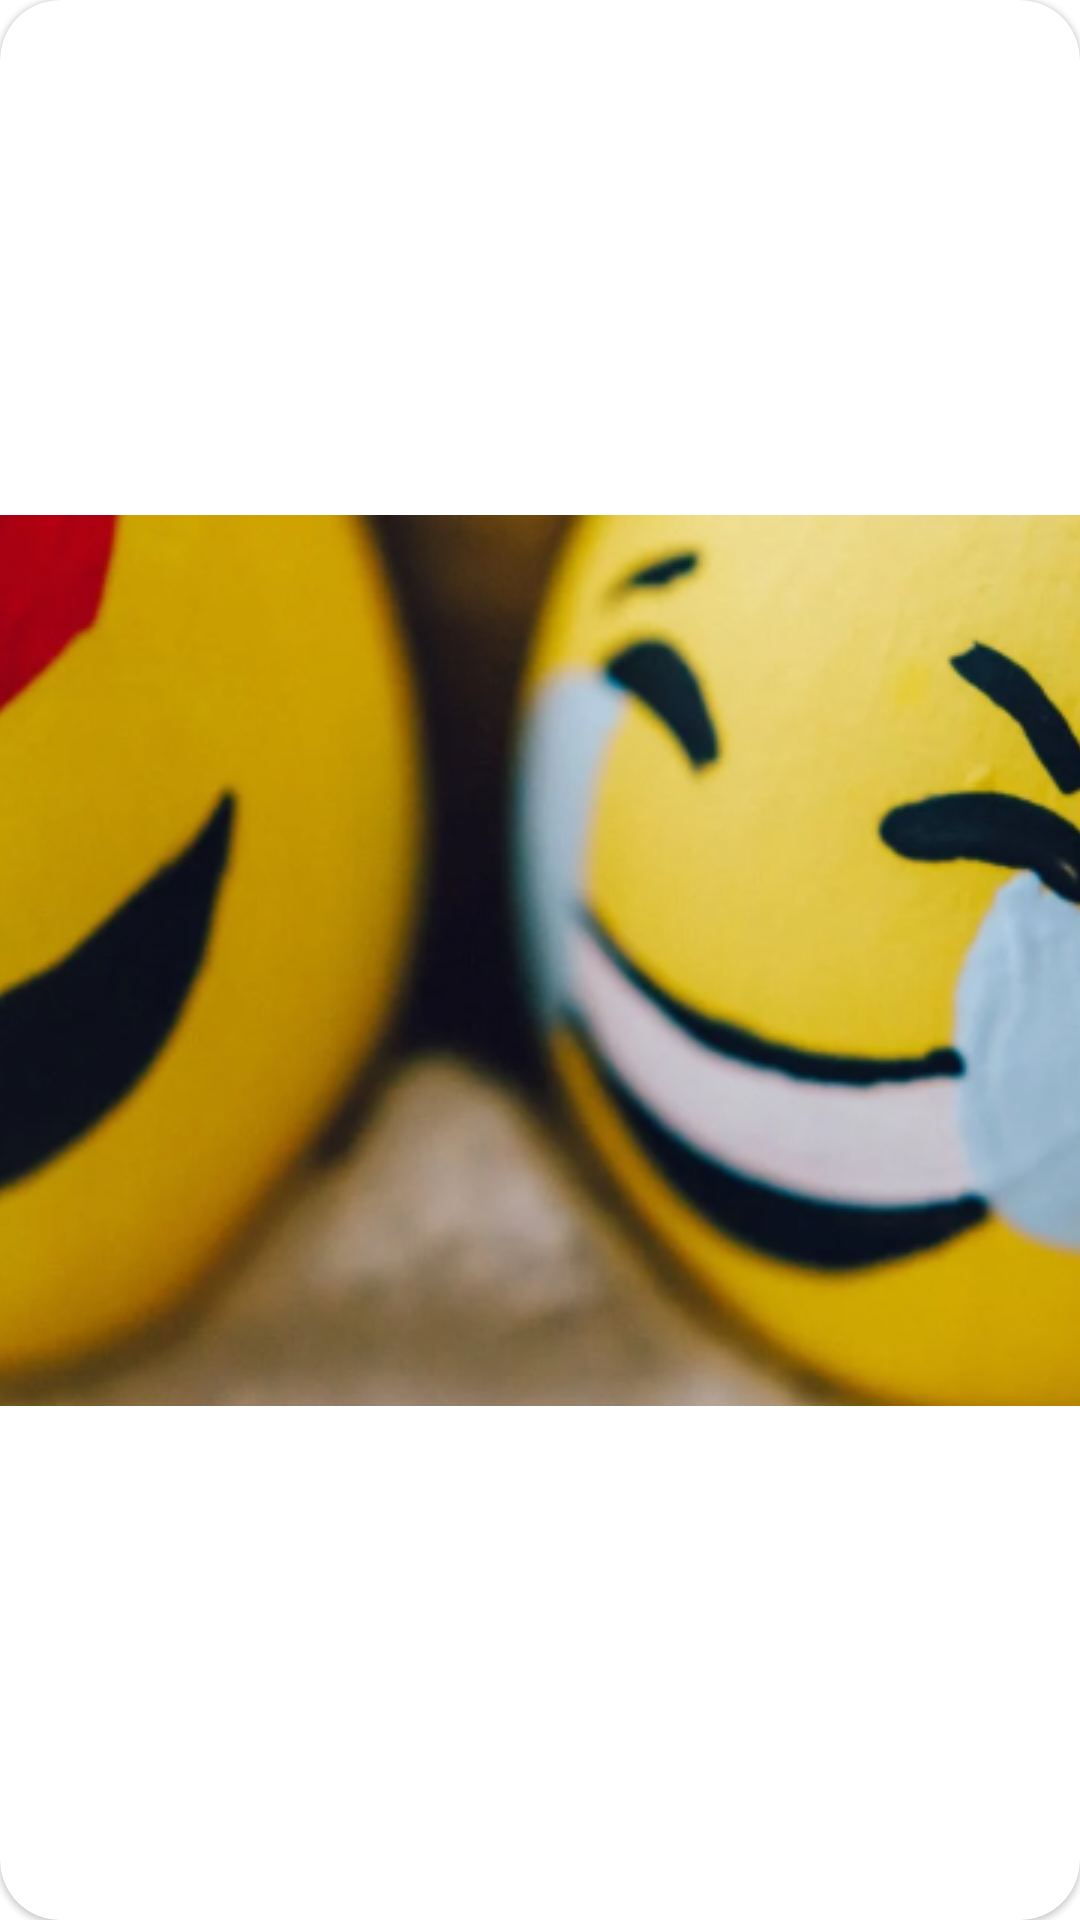

Layout XML and referenced resources for this Android screen:
<!-- AndroidManifest.xml: application theme Theme.TpExp1 -->
<!-- res/layout/big_collection_items.xml -->
<?xml version="1.0" encoding="utf-8"?>
<layout xmlns:app="http://schemas.android.com/apk/res-auto"
    xmlns:android="http://schemas.android.com/apk/res/android">

    <data>

    </data>

    <com.google.android.material.card.MaterialCardView
        android:layout_width="match_parent"
        android:layout_height="250dp"
        android:layout_margin="15dp"
        app:cardCornerRadius="20dp">

        <androidx.constraintlayout.widget.ConstraintLayout
            android:layout_width="match_parent"
            android:layout_height="match_parent">

            <androidx.appcompat.widget.AppCompatImageView
                android:id="@+id/img_big_colection"
                android:layout_width="match_parent"
                android:layout_height="match_parent"
                android:scaleType="center"
                android:src="@drawable/img"
                />

            <com.google.android.material.textview.MaterialTextView
                android:id="@+id/name_big_colection"
                android:layout_width="0dp"
                android:layout_height="wrap_content"
                android:padding="15dp"
                android:text="Collection of 25 greatest Christmas songs"
                android:textColor="@color/white"
                android:textSize="24sp"
                app:layout_constraintEnd_toEndOf="parent"
                app:layout_constraintStart_toStartOf="parent"
                app:layout_constraintTop_toTopOf="parent" />

            <com.google.android.material.textview.MaterialTextView
                android:id="@+id/materialTextView2"
                android:layout_width="0dp"
                android:layout_height="?actionBarSize"
                android:padding="15dp"
                android:text="RECOMMENDED FOR YOU"
                android:textColor="@color/white"
                android:textSize="12sp"
                app:layout_constraintBottom_toBottomOf="parent"
                app:layout_constraintStart_toStartOf="parent" />

            <androidx.appcompat.widget.AppCompatImageButton
                android:layout_width="?actionBarSize"
                android:layout_height="?actionBarSize"
                android:background="?attr/selectableItemBackground"
                android:src="@drawable/vector__4_"
                app:layout_constraintBottom_toBottomOf="parent"
                app:layout_constraintEnd_toEndOf="parent" />

        </androidx.constraintlayout.widget.ConstraintLayout>

    </com.google.android.material.card.MaterialCardView>
</layout>
<!-- resources referenced by this layout -->
<resources>
  <!-- drawable img: png bitmap (drawable-v24, 644752 bytes) -->
  <!-- drawable vector__4_ (drawable) -->
  <vector xmlns:android="http://schemas.android.com/apk/res/android"
      android:width="26dp"
      android:height="26dp"
      android:viewportWidth="26"
      android:viewportHeight="26">
    <path
        android:pathData="M13,0.5C6.1,0.5 0.5,6.1 0.5,13C0.5,19.9 6.1,25.5 13,25.5C19.9,25.5 25.5,19.9 25.5,13C25.5,6.1 19.9,0.5 13,0.5ZM18.038,13.663L14.288,17.413C14.1,17.6 13.863,17.688 13.625,17.688C13.387,17.688 13.15,17.6 12.962,17.413C12.6,17.05 12.6,16.45 12.962,16.087L15.113,13.938H8.625C8.113,13.938 7.688,13.512 7.688,13C7.688,12.488 8.113,12.063 8.625,12.063H15.113L12.962,9.913C12.6,9.55 12.6,8.95 12.962,8.587C13.325,8.225 13.925,8.225 14.288,8.587L18.038,12.337C18.4,12.7 18.4,13.3 18.038,13.663Z"
        android:fillColor="#ffffff"/>
  </vector>
  <style name="Theme.TpExp1" parent="Theme.MaterialComponents.DayNight.NoActionBar">
          
          <item name="colorPrimary">@color/purple_500</item>
          <item name="colorPrimaryVariant">@color/purple_700</item>
          <item name="colorOnPrimary">@color/white</item>
          
          <item name="colorSecondary">@color/teal_200</item>
          <item name="colorSecondaryVariant">@color/teal_700</item>
          <item name="colorOnSecondary">@color/black</item>
          
          <item name="android:statusBarColor">?attr/colorPrimaryVariant</item>
          
      </style>
  <!-- not gathered from this repository: default colours our renderer supplied (Android Studio template values) -->
  <color name="purple_500">#FF6200EE</color>
  <color name="purple_700">#FF3700B3</color>
  <color name="teal_200">#FF03DAC5</color>
  <color name="teal_700">#FF018786</color>
  <color name="black">#FF000000</color>
  <color name="white">#FFFFFFFF</color>
</resources>
